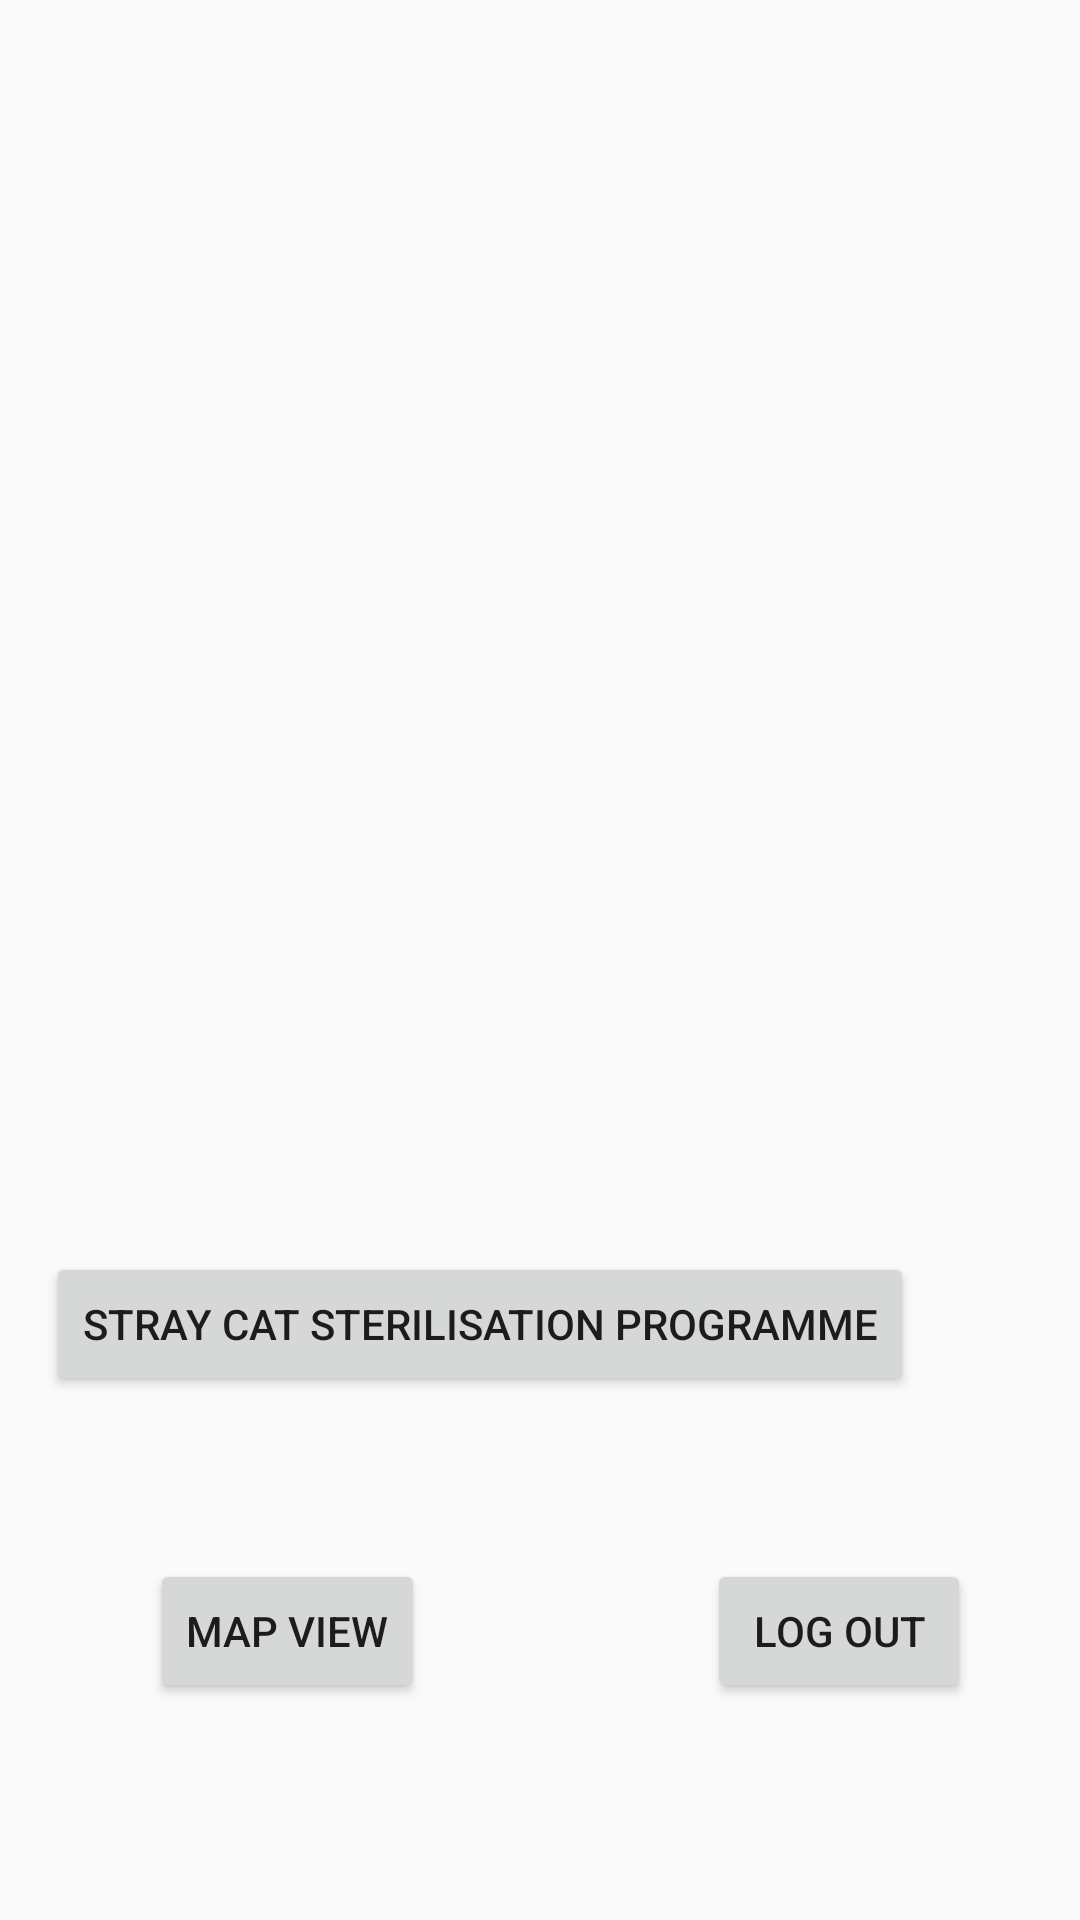

Here is an Android app screen rendered from its layout file. Give the layout XML and the strings, colors and styles it references.
<!-- AndroidManifest.xml: application theme AppTheme -->
<!-- res/layout/activity_home.xml -->
<?xml version="1.0" encoding="utf-8"?>
<androidx.constraintlayout.widget.ConstraintLayout xmlns:android="http://schemas.android.com/apk/res/android"
    xmlns:app="http://schemas.android.com/apk/res-auto"
    xmlns:tools="http://schemas.android.com/tools"
    android:layout_width="match_parent"
    android:layout_height="match_parent"
    tools:context=".HomeActivity">

    <Button
        android:id="@+id/logOutButton"
        android:layout_width="wrap_content"
        android:layout_height="wrap_content"
        android:text="Log Out"
        app:layout_constraintBottom_toBottomOf="parent"
        app:layout_constraintEnd_toEndOf="parent"
        app:layout_constraintHorizontal_bias="0.866"
        app:layout_constraintStart_toStartOf="parent"
        app:layout_constraintTop_toTopOf="parent"
        app:layout_constraintVertical_bias="0.878" />

    <Button
        android:id="@+id/mapView"
        android:layout_width="wrap_content"
        android:layout_height="wrap_content"
        android:text="Map View"
        app:layout_constraintBottom_toBottomOf="parent"
        app:layout_constraintEnd_toStartOf="@+id/logOutButton"
        app:layout_constraintHorizontal_bias="0.348"
        app:layout_constraintStart_toStartOf="parent"
        app:layout_constraintTop_toTopOf="parent"
        app:layout_constraintVertical_bias="0.878" />

    <Button
        android:id="@+id/scsButton"
        android:layout_width="wrap_content"
        android:layout_height="wrap_content"
        android:text="Stray Cat Sterilisation Programme"
        app:layout_constraintBottom_toBottomOf="parent"
        app:layout_constraintEnd_toEndOf="parent"
        app:layout_constraintHorizontal_bias="0.216"
        app:layout_constraintStart_toStartOf="parent"
        app:layout_constraintTop_toTopOf="parent"
        app:layout_constraintVertical_bias="0.705" />
</androidx.constraintlayout.widget.ConstraintLayout>
<!-- resources referenced by this layout -->
<resources>
  <style name="AppTheme" parent="Theme.AppCompat.Light.DarkActionBar">
          
          <item name="colorPrimary">@color/colorPrimaryPink</item>
          <item name="colorPrimaryDark">@color/colorPrimaryDark</item>
          <item name="colorAccent">@color/colorAccent</item>
      </style>
  <color name="colorPrimaryPink">#e8cad5</color>
  <color name="colorPrimaryDark">#d6a7a7</color>
  <color name="colorAccent">#ff6188</color>
</resources>
